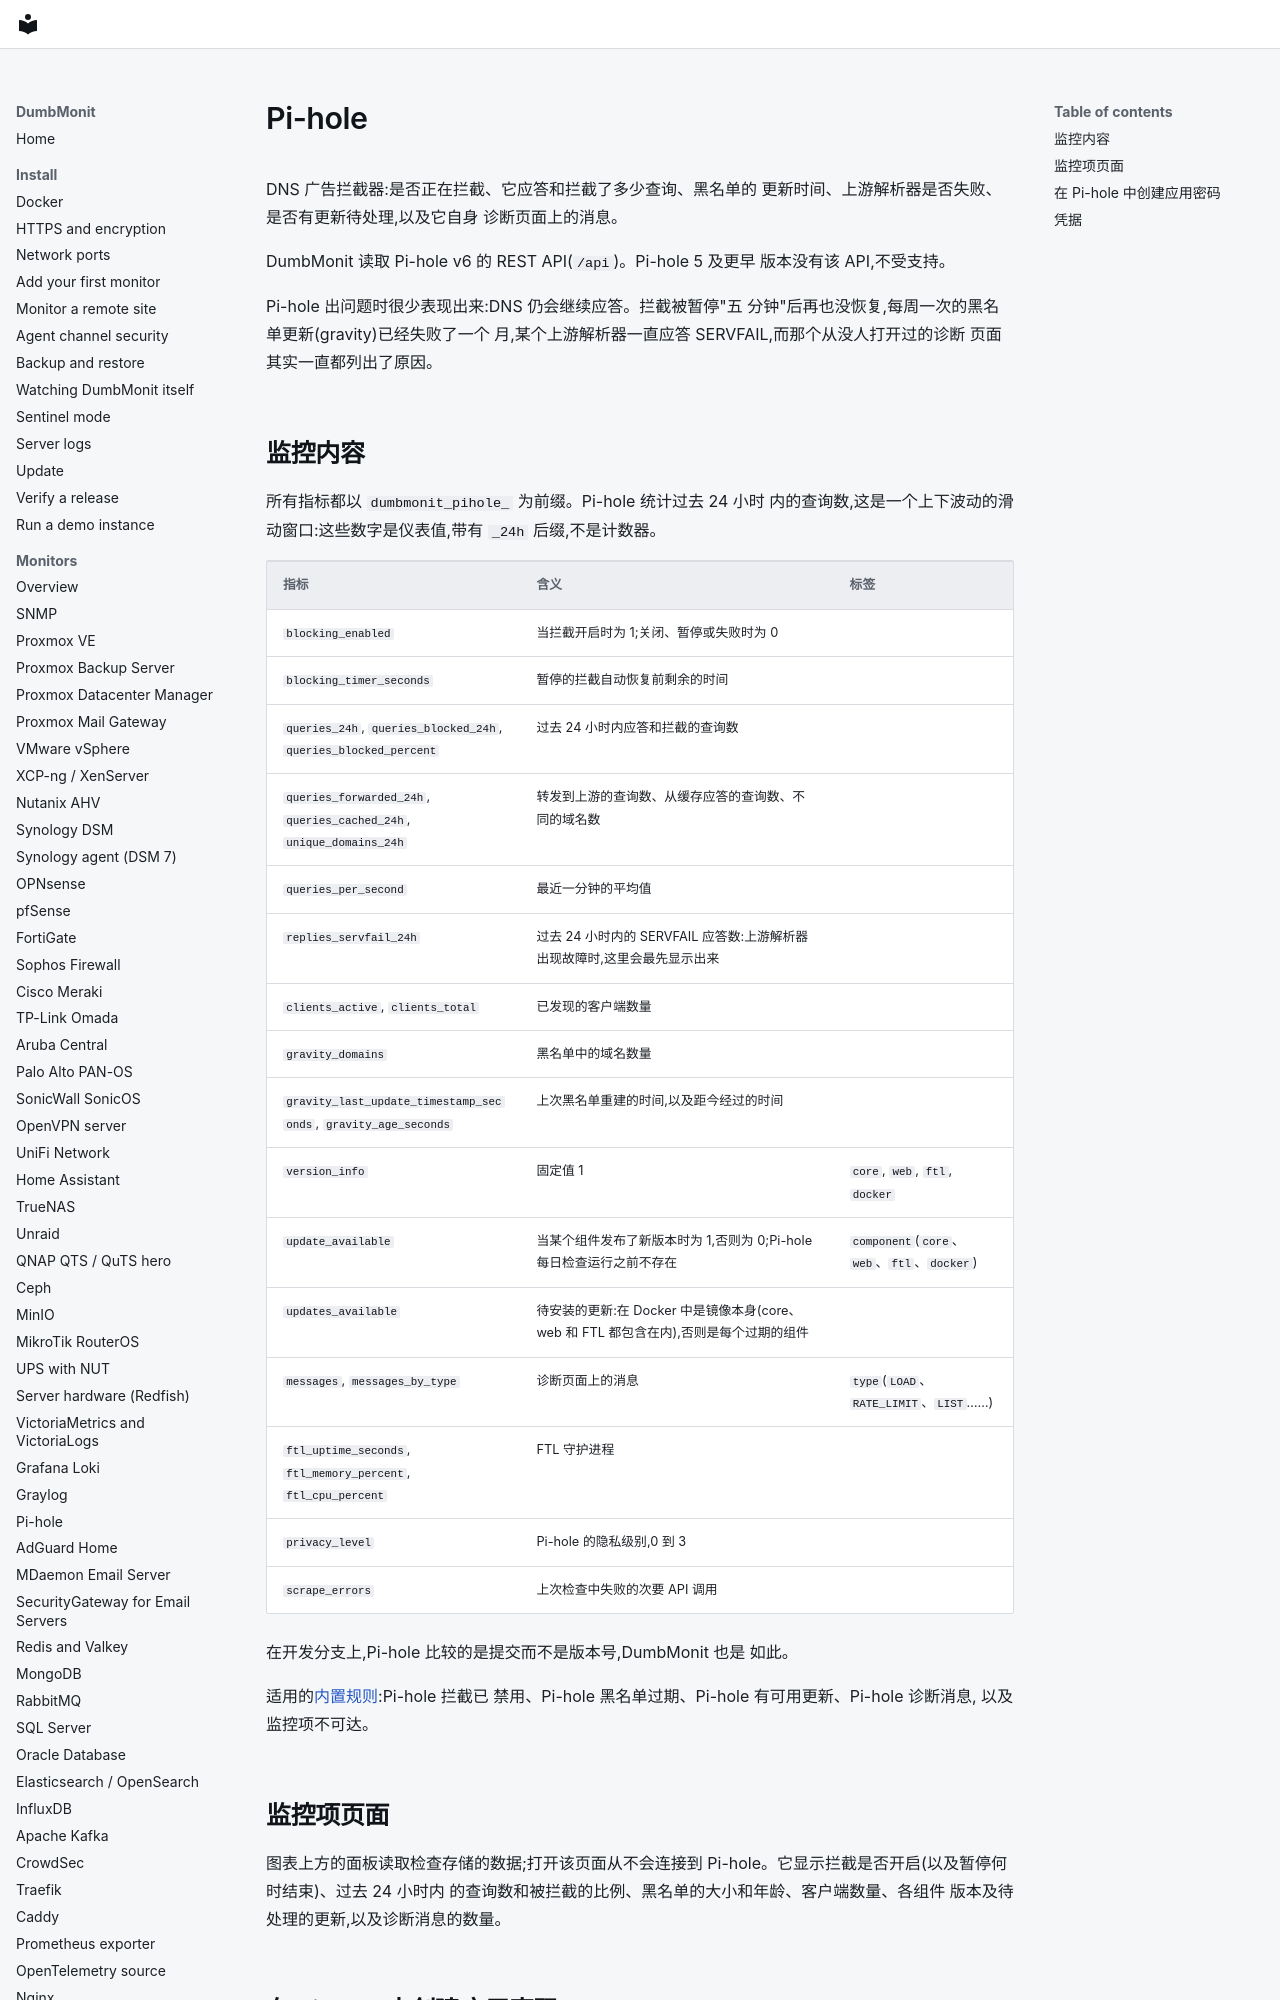

repository: laupernoe/dumbmonit · page: devices/pihole.zh-Hans/index.html · generator: mkdocs

# Pi-hole {#pi-hole}

DNS 广告拦截器:是否正在拦截、它应答和拦截了多少查询、黑名单的
更新时间、上游解析器是否失败、是否有更新待处理,以及它自身
诊断页面上的消息。

DumbMonit 读取 Pi-hole v6 的 REST API(`/api`)。Pi-hole 5 及更早
版本没有该 API,不受支持。

Pi-hole 出问题时很少表现出来:DNS 仍会继续应答。拦截被暂停"五
分钟"后再也没恢复,每周一次的黑名单更新(gravity)已经失败了一个
月,某个上游解析器一直应答 SERVFAIL,而那个从没人打开过的诊断
页面其实一直都列出了原因。
